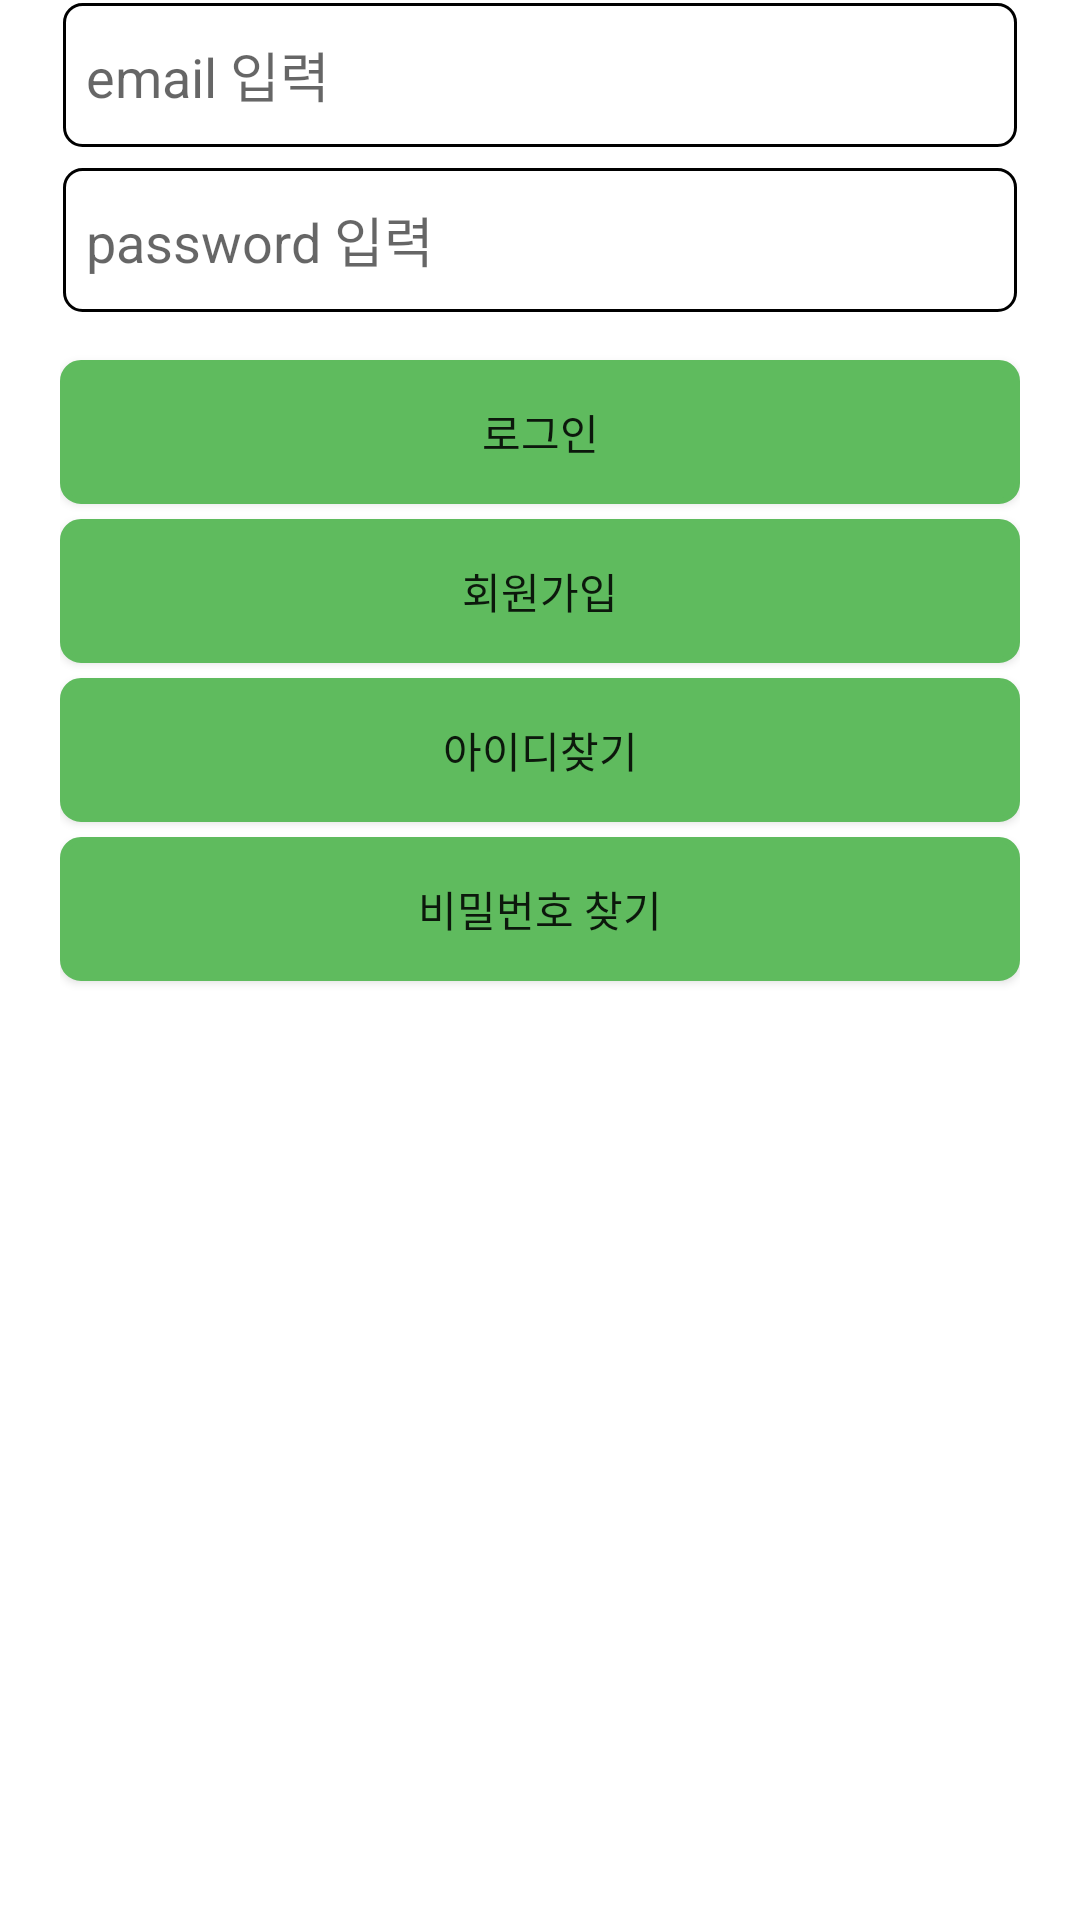

Layout XML and referenced resources for this Android screen:
<!-- AndroidManifest.xml: application theme AppTheme -->
<!-- res/layout/activity_login.xml -->
<?xml version="1.0" encoding="utf-8"?>
<androidx.constraintlayout.widget.ConstraintLayout xmlns:android="http://schemas.android.com/apk/res/android"
    xmlns:app="http://schemas.android.com/apk/res-auto"
    xmlns:tools="http://schemas.android.com/tools"
    android:layout_width="match_parent"
    android:layout_height="match_parent"
    android:background="#FFFF"
    tools:context=".LoginActivity">

    <androidx.constraintlayout.widget.ConstraintLayout
        android:layout_width="match_parent"
        android:layout_height="0dp"
        android:paddingHorizontal="20dp"
        app:layout_constraintBottom_toBottomOf="parent"
        app:layout_constraintTop_toTopOf="parent"
        app:layout_constraintVertical_bias="0.0"
        tools:layout_editor_absoluteX="0dp">

        <EditText
            android:id="@+id/edit_email"
            android:layout_width="match_parent"
            android:layout_height="50dp"
            android:background="@drawable/white_edittext"
            android:hint="  email 입력"
            tools:layout_editor_absoluteX="20dp"
            tools:layout_editor_absoluteY="16dp"
            app:layout_constraintEnd_toEndOf="parent"
            app:layout_constraintHorizontal_bias="0.0"
            app:layout_constraintStart_toStartOf="parent"
            app:layout_constraintTop_toTopOf="parent" />

        <EditText
            android:id="@+id/edit_password"
            android:layout_width="match_parent"
            android:layout_height="50dp"
            android:layout_marginTop="5dp"
            android:background="@drawable/white_edittext"
            android:hint="  password 입력"
            android:inputType="textPassword"
            app:layout_constraintEnd_toEndOf="parent"
            app:layout_constraintHorizontal_bias="0.4"
            app:layout_constraintStart_toStartOf="parent"
            app:layout_constraintTop_toBottomOf="@+id/edit_email"/>

        <Button
            android:id="@+id/btn_login"
            android:layout_width="match_parent"
            android:layout_height="wrap_content"
            android:background="@drawable/button_radius"
            android:layout_marginTop="15dp"
            android:text="로그인"
            tools:layout_editor_absoluteX="16dp"
            tools:layout_editor_absoluteY="147dp"
            app:layout_constraintEnd_toEndOf="parent"
            app:layout_constraintHorizontal_bias="0.4"
            app:layout_constraintStart_toStartOf="parent"
            app:layout_constraintTop_toBottomOf="@+id/edit_password"/>

        <Button
            android:id="@+id/btn_register"
            android:layout_width="match_parent"
            android:layout_height="wrap_content"
            android:background="@drawable/button_radius"
            android:text="회원가입"
            tools:layout_editor_absoluteX="20dp"
            tools:layout_editor_absoluteY="215dp"

            android:layout_marginTop="5dp"
            app:layout_constraintEnd_toEndOf="parent"
            app:layout_constraintHorizontal_bias="0.4"
            app:layout_constraintStart_toStartOf="parent"
            app:layout_constraintTop_toBottomOf="@+id/btn_login"/>

        <Button
            android:id="@+id/btn_find_id"
            android:layout_width="match_parent"
            android:layout_height="wrap_content"
            android:background="@drawable/button_radius"
            android:text="아이디찾기"
            tools:layout_editor_absoluteX="0dp"
            tools:layout_editor_absoluteY="281dp"

            android:layout_marginTop="5dp"
            app:layout_constraintEnd_toEndOf="parent"
            app:layout_constraintHorizontal_bias="0.4"
            app:layout_constraintStart_toStartOf="parent"
            app:layout_constraintTop_toBottomOf="@+id/btn_register"/>

        <Button
            android:id="@+id/btn_find_pw"
            android:layout_width="match_parent"
            android:layout_height="wrap_content"
            android:background="@drawable/button_radius"
            android:text="비밀번호 찾기"
            tools:layout_editor_absoluteX="20dp"
            tools:layout_editor_absoluteY="341dp"
            android:layout_marginTop="5dp"
            app:layout_constraintEnd_toEndOf="parent"
            app:layout_constraintHorizontal_bias="0.4"
            app:layout_constraintStart_toStartOf="parent"
            app:layout_constraintTop_toBottomOf="@+id/btn_find_id"/>


    </androidx.constraintlayout.widget.ConstraintLayout>

</androidx.constraintlayout.widget.ConstraintLayout>
<!-- resources referenced by this layout -->
<resources>
  <!-- drawable button_radius (drawable) -->
  <?xml version="1.0" encoding="utf-8"?>
  <selector xmlns:android="http://schemas.android.com/apk/res/android">
      <item android:state_enabled="false"
          xmlns:android="http://schemas.android.com/apk/res/android">
          <shape xmlns:android="http://schemas.android.com/apk/res/android"
              android:shape="rectangle" android:padding = "10dp">
              <solid android:color="#BDBDBD"></solid>
                  <corners
                      android:bottomLeftRadius="6dp"
                      android:bottomRightRadius="6dp"
                      android:topLeftRadius="6dp"
                      android:topRightRadius="6dp"></corners>
                  <stroke android:width="2dp"
                      android:color="#BDBDBD"></stroke>
          </shape>
      </item>
      <item android:state_enabled="true"
      xmlns:android="http://schemas.android.com/apk/res/android">
          <shape xmlns:android="http://schemas.android.com/apk/res/android"
              android:shape="rectangle" android:padding = "10dp">
                  <solid android:color="#5FBB5E"></solid>
                      <corners
                          android:bottomLeftRadius="6dp"
                          android:bottomRightRadius="6dp"
                          android:topLeftRadius="6dp"
                          android:topRightRadius="6dp"></corners>
                  <stroke android:width="2dp"
                  android:color="#5FBB5E"></stroke>
          </shape>
      </item>
  </selector>
  <!-- drawable white_edittext (drawable) -->
  <?xml version="1.0" encoding="utf-8"?>
  <layer-list xmlns:android="http://schemas.android.com/apk/res/android">
      <item
          android:bottom="1dp"
          android:left="1dp"
          android:right="1dp"
          android:top="1dp">
          <shape android:shape="rectangle" >
              <stroke
                  android:width="1dp"
                  android:color="@color/black" />
              <solid android:color="#FFFFFF" />
              <corners android:radius="6dp"/>
          </shape>
      </item>
  
  </layer-list>
  <style name="AppTheme" parent="Theme.AppCompat.Light.DarkActionBar">
          
          <item name="popupTheme">@style/AppTheme.PopupOverlay</item>
      </style>
  <color name="black">#FF000000</color>
  <style name="AppTheme.PopupOverlay" parent="ThemeOverlay.AppCompat.Light">
          
      </style>
</resources>
